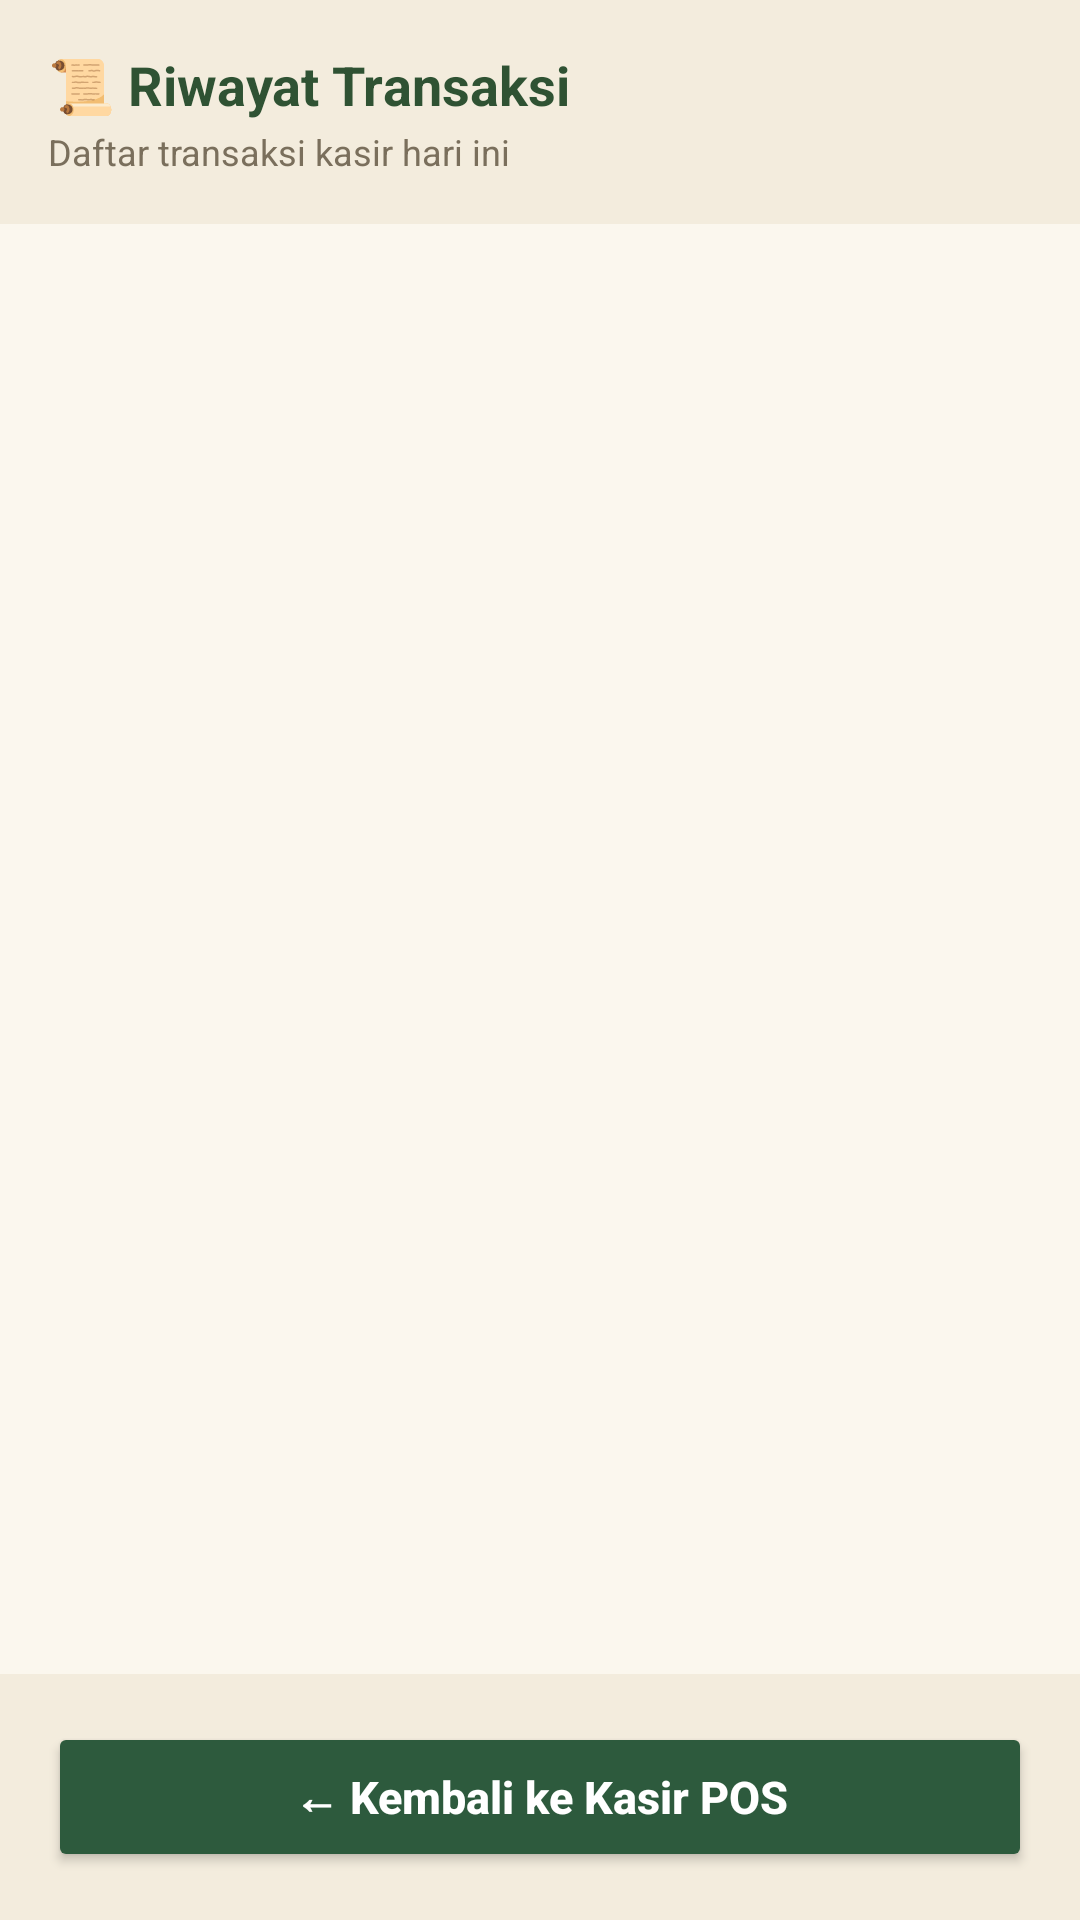

Produce the Android XML layout that renders to this screen, including the resource entries it uses.
<!-- AndroidManifest.xml: application theme Theme.Machaindo -->
<!-- res/layout/activity_riwayat.xml -->
<?xml version="1.0" encoding="utf-8"?>
<LinearLayout xmlns:android="http://schemas.android.com/apk/res/android"
    android:layout_width="match_parent"
    android:layout_height="match_parent"
    android:background="@color/cream_bg"
    android:fitsSystemWindows="true"
    android:orientation="vertical">

    <LinearLayout
        android:layout_width="match_parent"
        android:layout_height="wrap_content"
        android:background="@color/cream_header"
        android:gravity="center_vertical"
        android:orientation="horizontal"
        android:padding="16dp">

        <LinearLayout
            android:layout_width="0dp"
            android:layout_height="wrap_content"
            android:layout_weight="1"
            android:orientation="vertical">

            <TextView
                android:layout_width="wrap_content"
                android:layout_height="wrap_content"
                android:text="📜 Riwayat Transaksi"
                android:textColor="@color/green_dark"
                android:textSize="18sp"
                android:textStyle="bold" />

            <TextView
                android:layout_width="wrap_content"
                android:layout_height="wrap_content"
                android:layout_marginTop="2dp"
                android:text="Daftar transaksi kasir hari ini"
                android:textColor="@color/text_secondary"
                android:textSize="12sp" />
        </LinearLayout>
    </LinearLayout>

    <androidx.recyclerview.widget.RecyclerView
        android:id="@+id/rvRiwayat"
        android:layout_width="match_parent"
        android:layout_height="0dp"
        android:layout_weight="1"
        android:clipToPadding="false"
        android:padding="12dp" />

    <LinearLayout
        android:layout_width="match_parent"
        android:layout_height="wrap_content"
        android:background="@color/cream_header"
        android:padding="16dp">

        <Button
            android:id="@+id/btnBackToKasir"
            android:layout_width="match_parent"
            android:layout_height="50dp"
            android:backgroundTint="@color/matcha_green"
            android:text="← Kembali ke Kasir POS"
            android:textAllCaps="false"
            android:textColor="@color/white"
            android:textSize="15sp"
            android:textStyle="bold" />
    </LinearLayout>

</LinearLayout>
<!-- resources referenced by this layout -->
<resources>
  <color name="cream_bg">#FBF7EE</color>
  <color name="cream_header">#F3ECDD</color>
  <color name="green_dark">#2F5233</color>
  <color name="matcha_green">#FF2D5A3D</color>
  <color name="text_secondary">#7A6F5C</color>
  <color name="white">#FFFFFFFF</color>
  <style name="Theme.Machaindo" parent="Theme.Material3.Light.NoActionBar">
          <item name="colorPrimary">@color/green_dark</item>
          <item name="android:statusBarColor">@color/cream_header</item>
          <item name="android:windowLightStatusBar">true</item>
      </style>
</resources>
